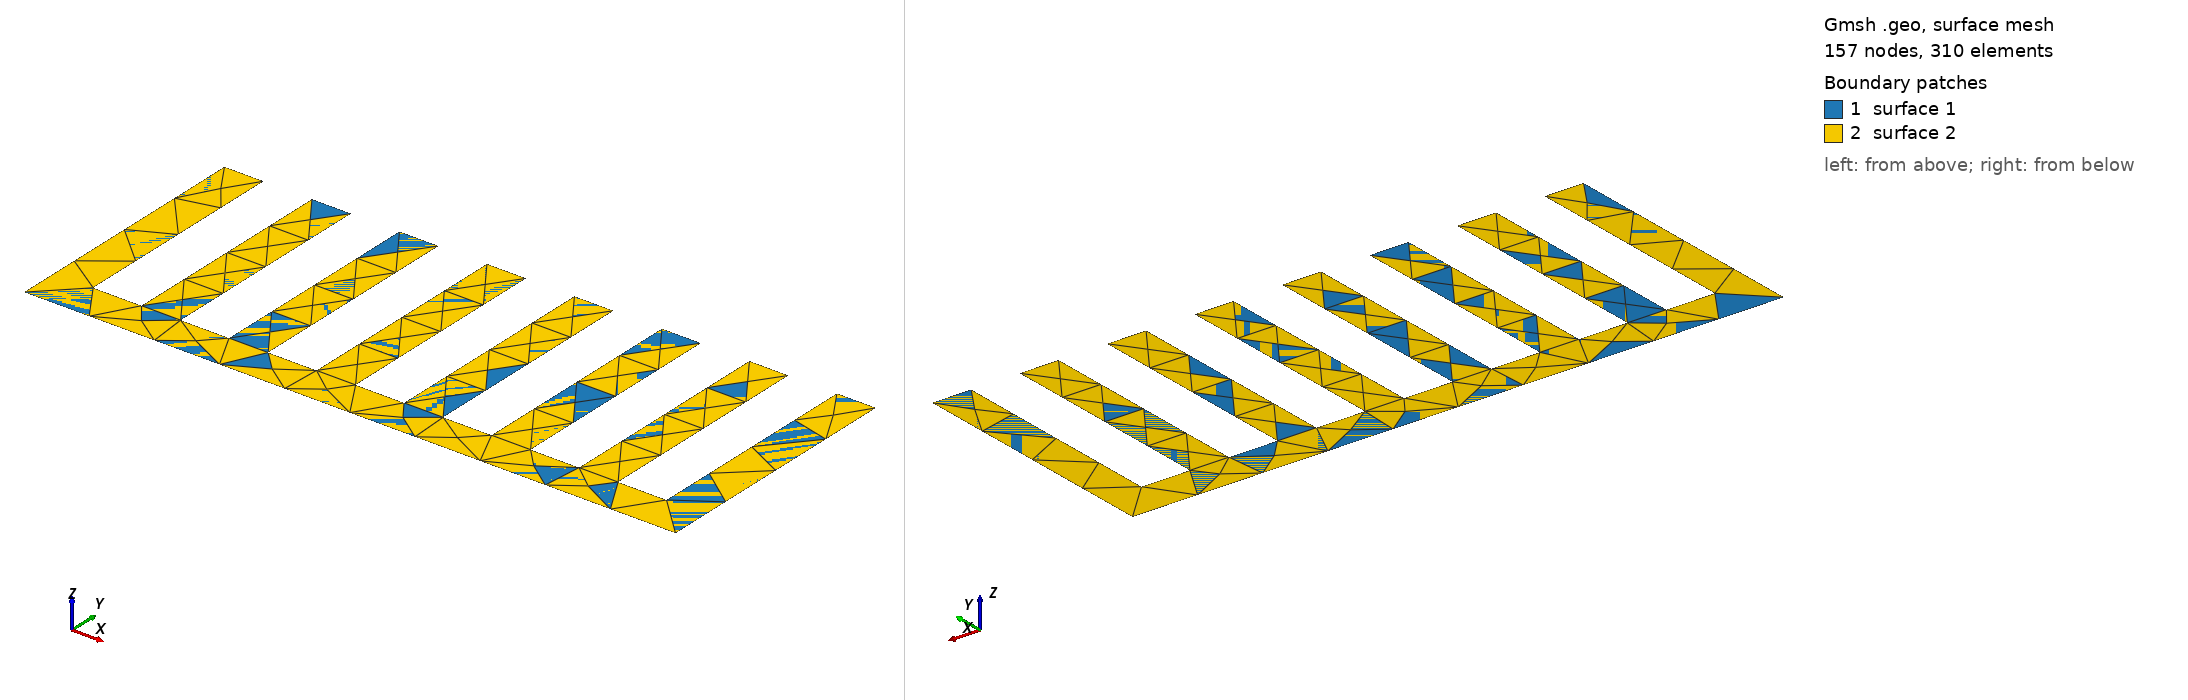

Gmsh geometry script, surface-meshed: 157 nodes, 310 surface elements. Boundary patches (legend numbers): 1 surface 1, 2 surface 2. Left view from above one corner, right view from below the opposite corner. The script declares no physical surfaces, so the legend lists its geometric surfaces.

=== heatsink_8_0.3_2.0.geo (drawn) ===
Merge "heatsink_8_0.3_2.0.step";
Curve Loop(2) = {1, 32, -31, 30, 29, 28, -27, 26, 25, 24, -23, 22, 21, 20, -19, 18, 17, 16, -15, 14, 13, 12, -11, 10, 9, 8, -7, 6, 5, 4, -3, -2};
//+
Plane Surface(2) = {2};


Also in the case, not shown: heatsink_8_0.3_2.0.step (merged mesh/CAD file).
